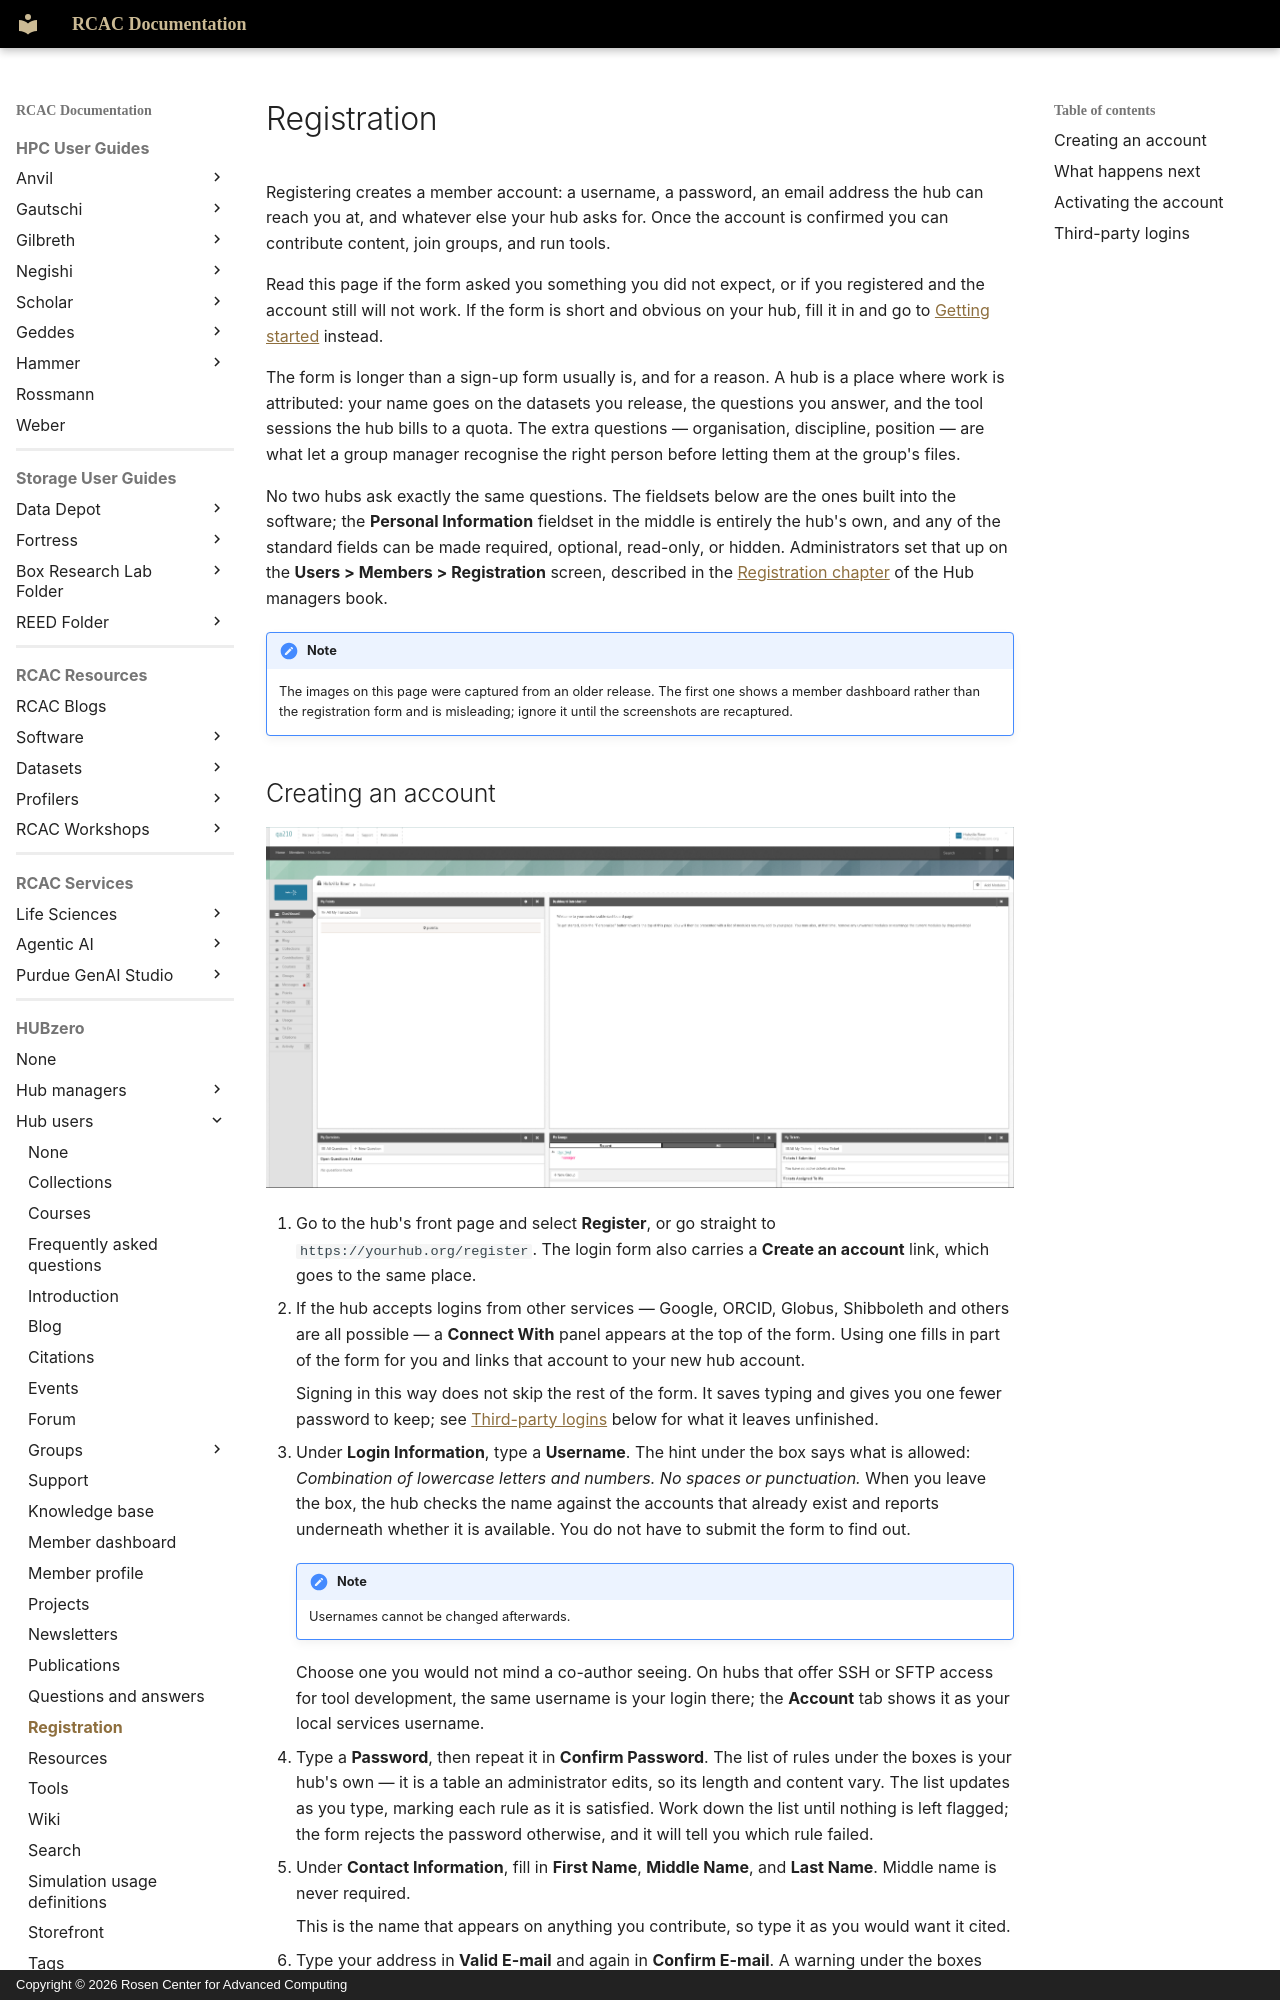

repository: PurdueRCAC/RCAC-Docs · page: hubzero/users/registration/index.html · generator: mkdocs · copyright: Copyright © 2026 Rosen Center for Advanced Computing

---
tags:
- HUBzero
render_macros: false
hubzero:
  upstream: docs/users/20-registration.md
  commit: 9c1a8c678002bdfb41860f90915a3589ab60339e
  status: rewritten
  reviewed-against: 2.4-main @ 42a7a5b5c7
  reviewed: '2026-09-10'
  screenshots: stale
  source: https://help.hubzero.org/documentation/240/users/registration
  source-id: '3324'
  modified: '2014-11-14'
  imported: '2026-09-09'
---

# Registration

Registering creates a member account: a username, a password, an email
address the hub can reach you at, and whatever else your hub asks for. Once
the account is confirmed you can contribute content, join groups, and run
tools.

Read this page if the form asked you something you did not expect, or if you
registered and the account still will not work. If the form is short and
obvious on your hub, fill it in and go to
[Getting started](gettingstarted.md) instead.

The form is longer than a sign-up form usually is, and for a reason. A hub is
a place where work is attributed: your name goes on the datasets you release,
the questions you answer, and the tool sessions the hub bills to a quota. The
extra questions — organisation, discipline, position — are what let a group
manager recognise the right person before letting them at the group's files.

No two hubs ask exactly the same questions. The fieldsets below are the ones
built into the software; the **Personal Information** fieldset in the middle
is entirely the hub's own, and any of the standard fields can be made
required, optional, read-only, or hidden. Administrators set that up on the
**Users > Members > Registration** screen, described in the
[Registration chapter](../managers/users/registration.md) of the Hub managers
book.

!!! note
    The images on this page were captured from an older release. The
    first one shows a member dashboard rather than the registration form and is
    misleading; ignore it until the screenshots are recaptured.
